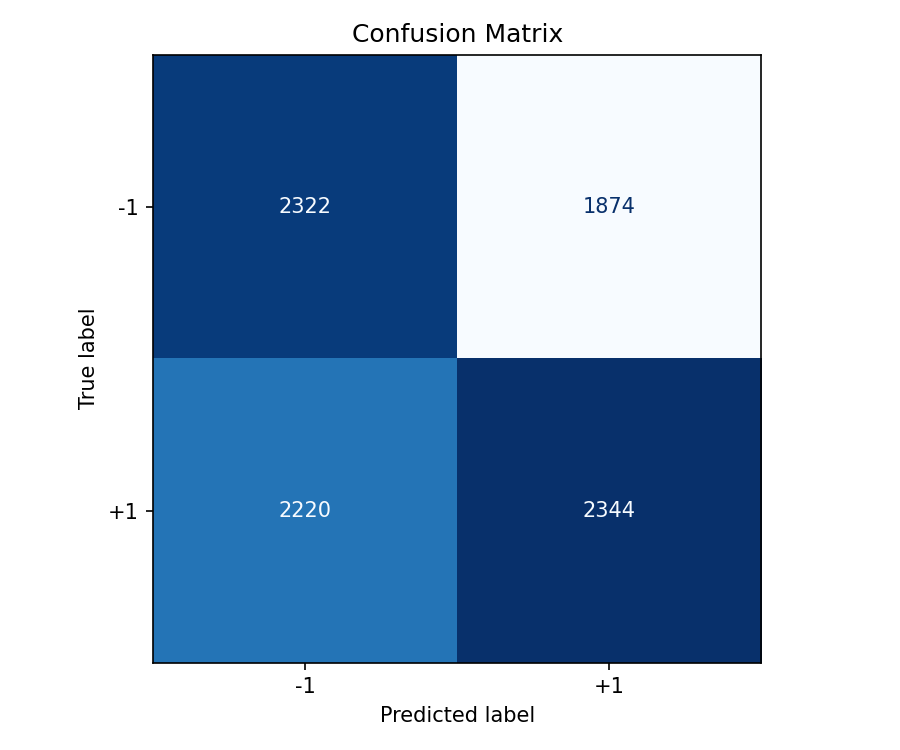

Values plotted in this chart, from the file beside it:
, Pred -1, Pred +1
True -1, 2322, 1874
True +1, 2220, 2344
